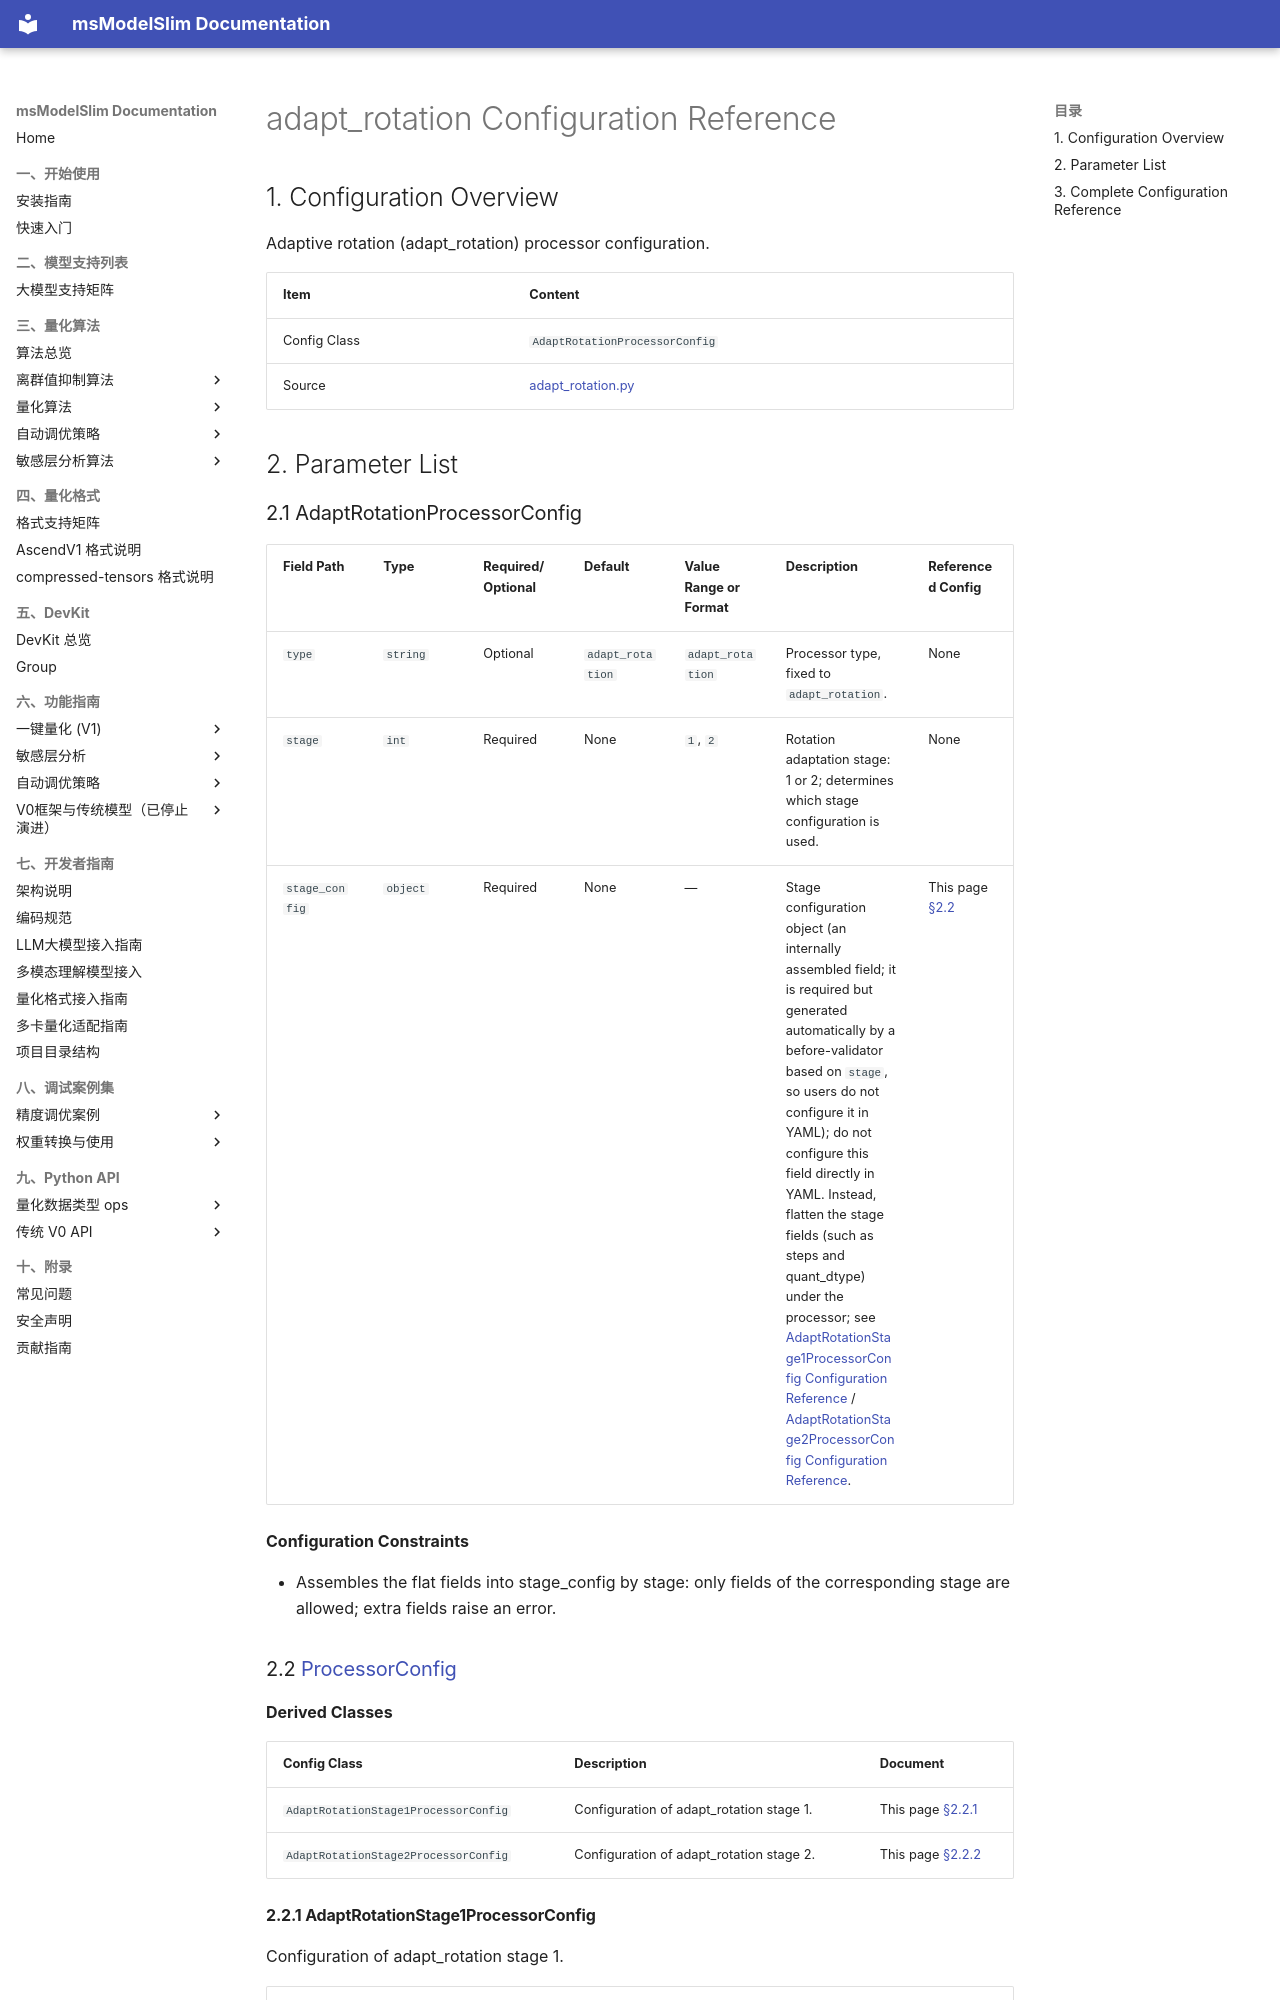

repository: Ascend/msmodelslim · page: en/api_reference/config/processor/adapt_rotation/index.html · generator: mkdocs

<!-- generated-by: skills/docs-management/scripts/gen_quant_config_docs.py ; class: msmodelslim.processor.adapt_rotation.adapt_rotation.AdaptRotationProcessorConfig -->
# adapt_rotation Configuration Reference

## 1. Configuration Overview

Adaptive rotation (adapt_rotation) processor configuration.

| Item | Content |
|------|------|
| Config Class | `AdaptRotationProcessorConfig` |
| Source | [adapt_rotation.py](../../../../../msmodelslim/processor/adapt_rotation/adapt_rotation.py) |
